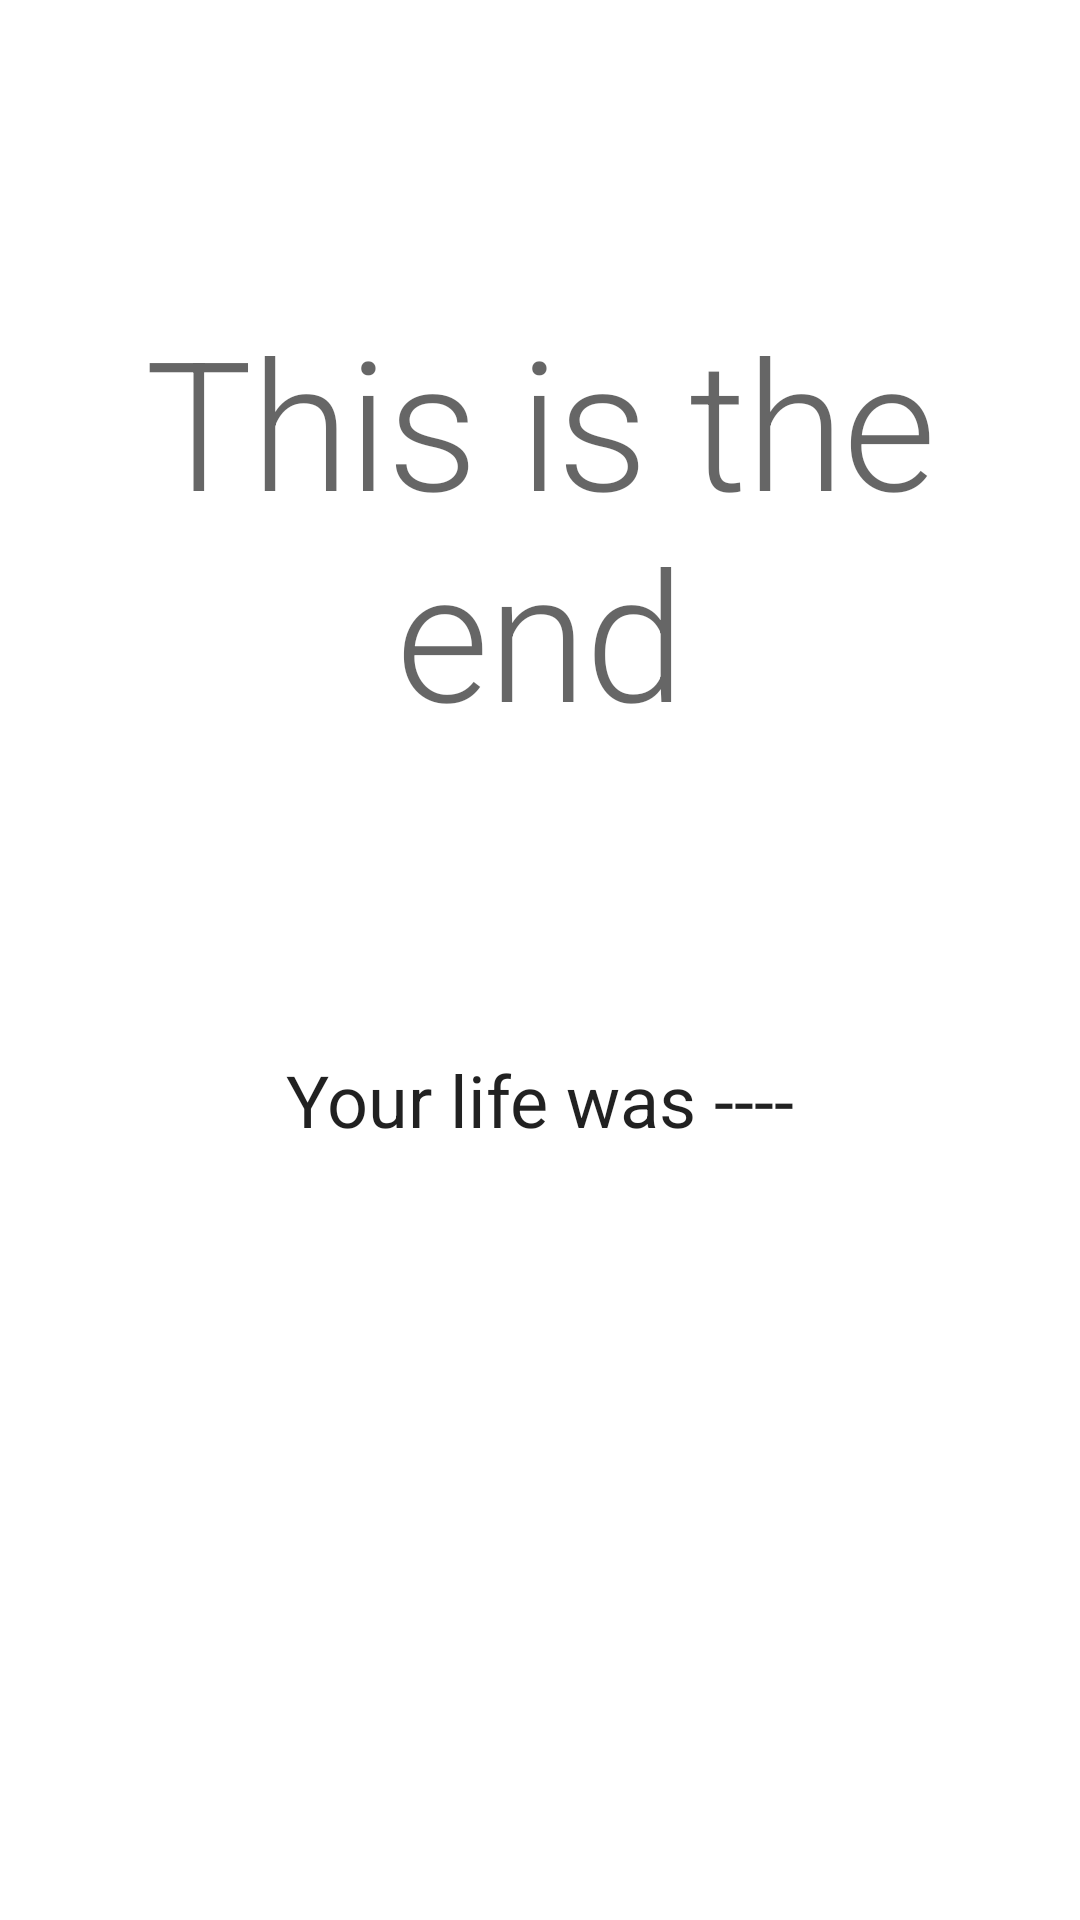

Layout XML and referenced resources for this Android screen:
<!-- AndroidManifest.xml: application theme Theme.StudioLife -->
<!-- res/layout/end_page.xml -->
<?xml version="1.0" encoding="utf-8"?>
<androidx.constraintlayout.widget.ConstraintLayout
    xmlns:android="http://schemas.android.com/apk/res/android"
    xmlns:app="http://schemas.android.com/apk/res-auto"
    xmlns:tools="http://schemas.android.com/tools"
    android:layout_width="match_parent"
    android:layout_height="match_parent"
    tools:context=".MainActivity">

    <TextView
        android:id="@+id/welcome_message"
        android:layout_width="match_parent"
        android:layout_height="wrap_content"
        android:layout_marginTop="100dp"
        android:text="This is the end"
        android:gravity="center"
        android:textAppearance="@style/TextAppearance.MaterialComponents.Headline2"
        app:layout_constraintEnd_toEndOf="parent"
        app:layout_constraintStart_toStartOf="parent"
        app:layout_constraintTop_toTopOf="parent" />

    <TextView
        android:id="@+id/enter_name"
        android:layout_width="wrap_content"
        android:layout_height="wrap_content"
        android:text="Your life was ----"
        android:textAppearance="@style/TextAppearance.MaterialComponents.Headline5"
        app:layout_constraintTop_toBottomOf="@id/welcome_message"
        app:layout_constraintEnd_toEndOf="parent"
        app:layout_constraintStart_toStartOf="parent"
        android:layout_marginTop="100dp"/>

</androidx.constraintlayout.widget.ConstraintLayout>
<!-- resources referenced by this layout -->
<resources>
  <style name="Theme.StudioLife" parent="Theme.MaterialComponents.DayNight.DarkActionBar">
          
          <item name="colorPrimary">@color/purple_500</item>
          <item name="colorPrimaryVariant">@color/purple_700</item>
          <item name="colorOnPrimary">@color/white</item>
          
          <item name="colorSecondary">@color/teal_200</item>
          <item name="colorSecondaryVariant">@color/teal_700</item>
          <item name="colorOnSecondary">@color/black</item>
          
          <item name="android:statusBarColor" tools:targetApi="l">?attr/colorPrimaryVariant</item>
          
      </style>
  <color name="purple_500">#FF6200EE</color>
  <color name="purple_700">#FF3700B3</color>
  <color name="white">#FFFFFFFF</color>
  <color name="teal_200">#FF03DAC5</color>
  <color name="teal_700">#FF018786</color>
  <color name="black">#FF000000</color>
</resources>
